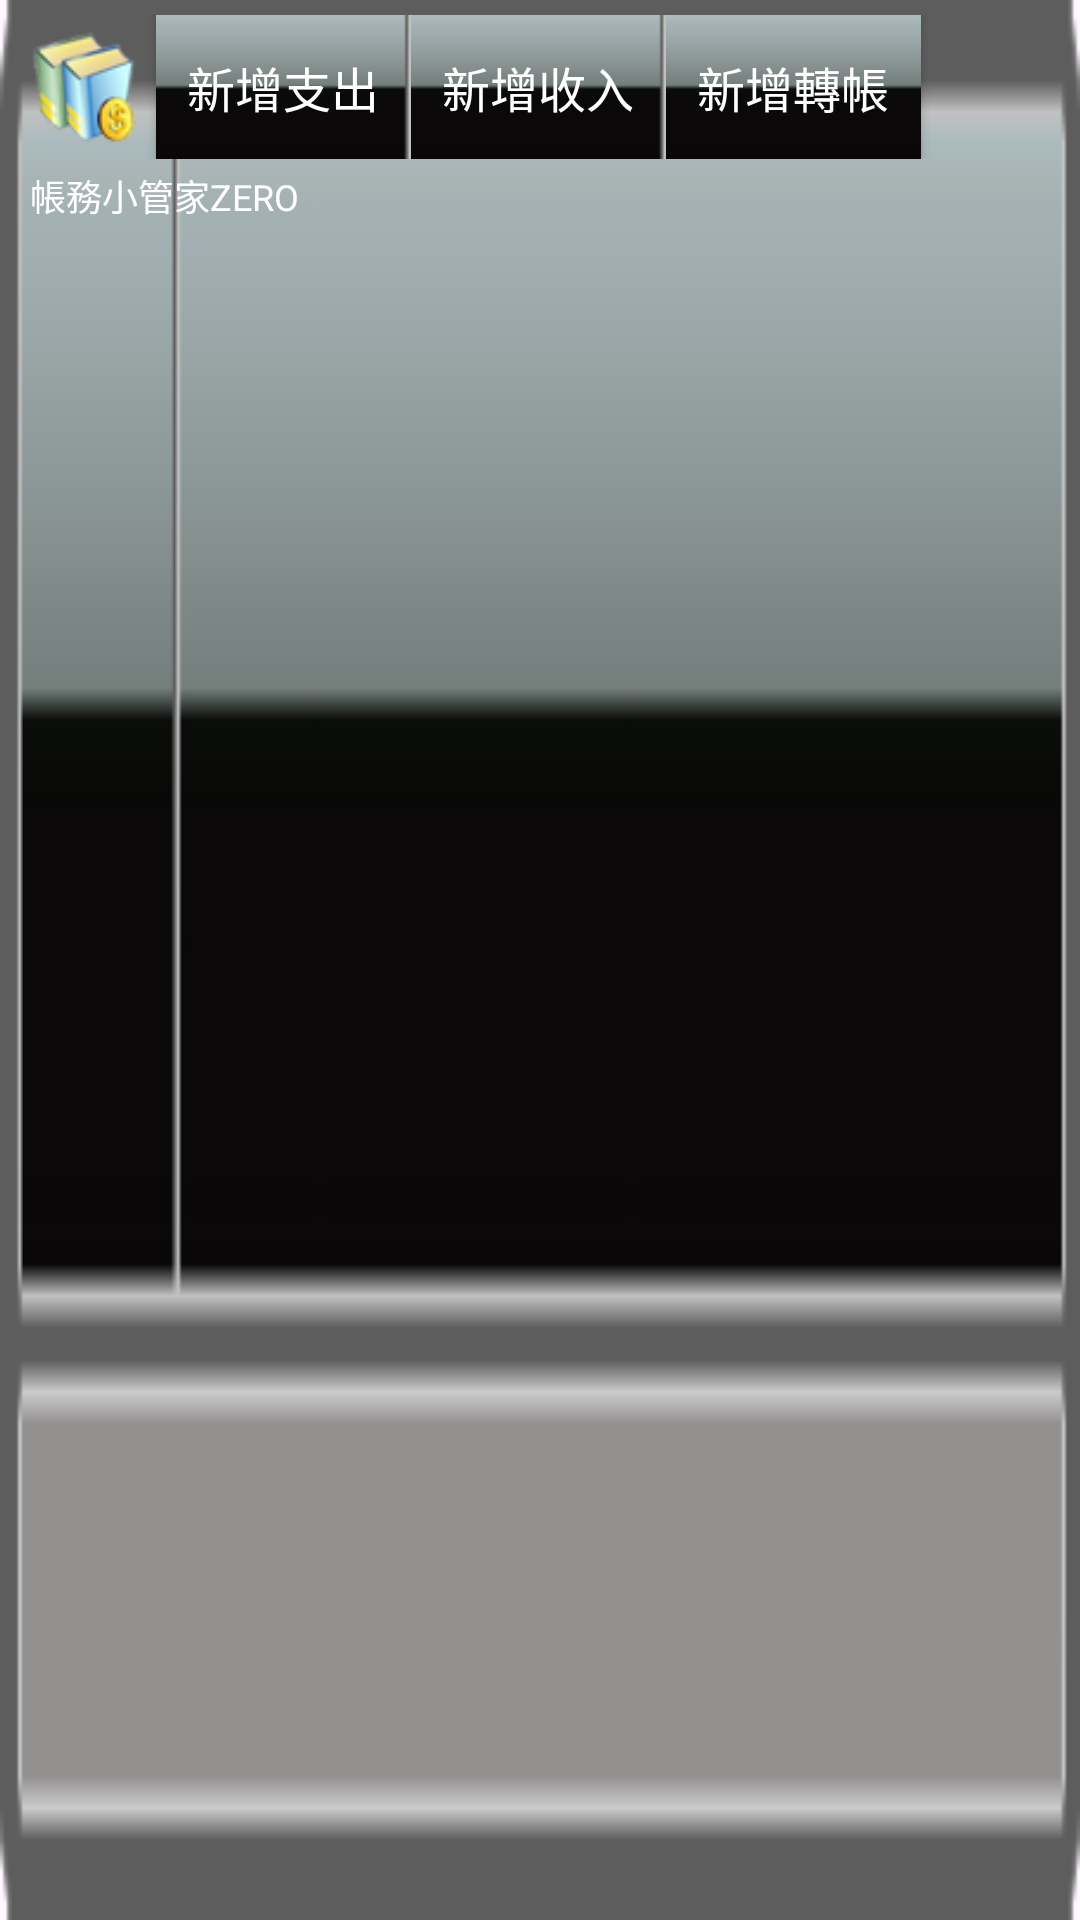

Reconstruct the res/layout file that produces this screen, plus the resources it refers to.
<!-- AndroidManifest.xml: application theme Theme.MyMoney -->
<!-- res/layout/widget.xml -->
<?xml version="1.0" encoding="utf-8"?>
<LinearLayout xmlns:android="http://schemas.android.com/apk/res/android"
    android:orientation="vertical"
    android:background="@drawable/widgetbg"
    android:paddingTop="5dp"
    android:layout_width="315dp"
    android:layout_height="80dp"
    android:updatePeriodMillis="60000">
    <LinearLayout
        android:orientation="horizontal"
        android:id="@+id/linearLayout1"
        android:paddingLeft="1dp"
        android:layout_width="310dp"
        android:layout_height="wrap_content">
        <ImageView
            android:layout_gravity="center"
            android:id="@+id/imageView1"
            android:paddingLeft="1dp"
            android:paddingTop="0dp"
            android:layout_width="48dp"
            android:layout_height="38dp"
            android:layout_marginLeft="3dp"
            android:src="@drawable/mymoneyzerob"/>
        <Button
            android:textSize="16dp"
            android:textColor="#ffffff"
            android:gravity="center"
            android:id="@+id/imageButton1"
            android:background="@drawable/widgetbutton"
            android:layout_width="85dp"
            android:layout_height="48dp"
            android:text="新增支出"/>
        <Button
            android:textSize="16dp"
            android:textColor="#ffffff"
            android:gravity="center"
            android:id="@+id/imageButton2"
            android:background="@drawable/widgetbutton"
            android:layout_width="85dp"
            android:layout_height="48dp"
            android:text="新增收入"/>
        <Button
            android:textSize="16dp"
            android:textColor="#ffffff"
            android:gravity="center"
            android:id="@+id/imageButton3"
            android:background="@drawable/widgetbutton2"
            android:layout_width="85dp"
            android:layout_height="48dp"
            android:text="新增轉帳"/>
    </LinearLayout>
    <LinearLayout
        android:gravity="bottom|left"
        android:id="@+id/linearLayout2"
        android:paddingLeft="10dp"
        android:layout_width="310dp"
        android:layout_height="21dp"
        android:layout_marginRight="10dp">
        <TextView
            android:textSize="12dp"
            android:textColor="#ffffff"
            android:id="@+id/ShowView"
            android:layout_width="match_parent"
            android:layout_height="wrap_content"
            android:text="帳務小管家ZERO"/>
    </LinearLayout>
</LinearLayout>
<!-- resources referenced by this layout -->
<resources>
  <!-- drawable mymoneyzerob: png bitmap (drawable, 5175 bytes) -->
  <!-- drawable widgetbg: png bitmap (drawable, 638 bytes) -->
  <!-- drawable widgetbutton: png bitmap (drawable, 249 bytes) -->
  <!-- drawable widgetbutton2: png bitmap (drawable, 222 bytes) -->
  <style name="Theme.MyMoney" parent="Base.Theme.MyMoney" />
  <style name="Base.Theme.MyMoney" parent="Theme.Material3.DayNight.NoActionBar">
          
          
      </style>
</resources>
